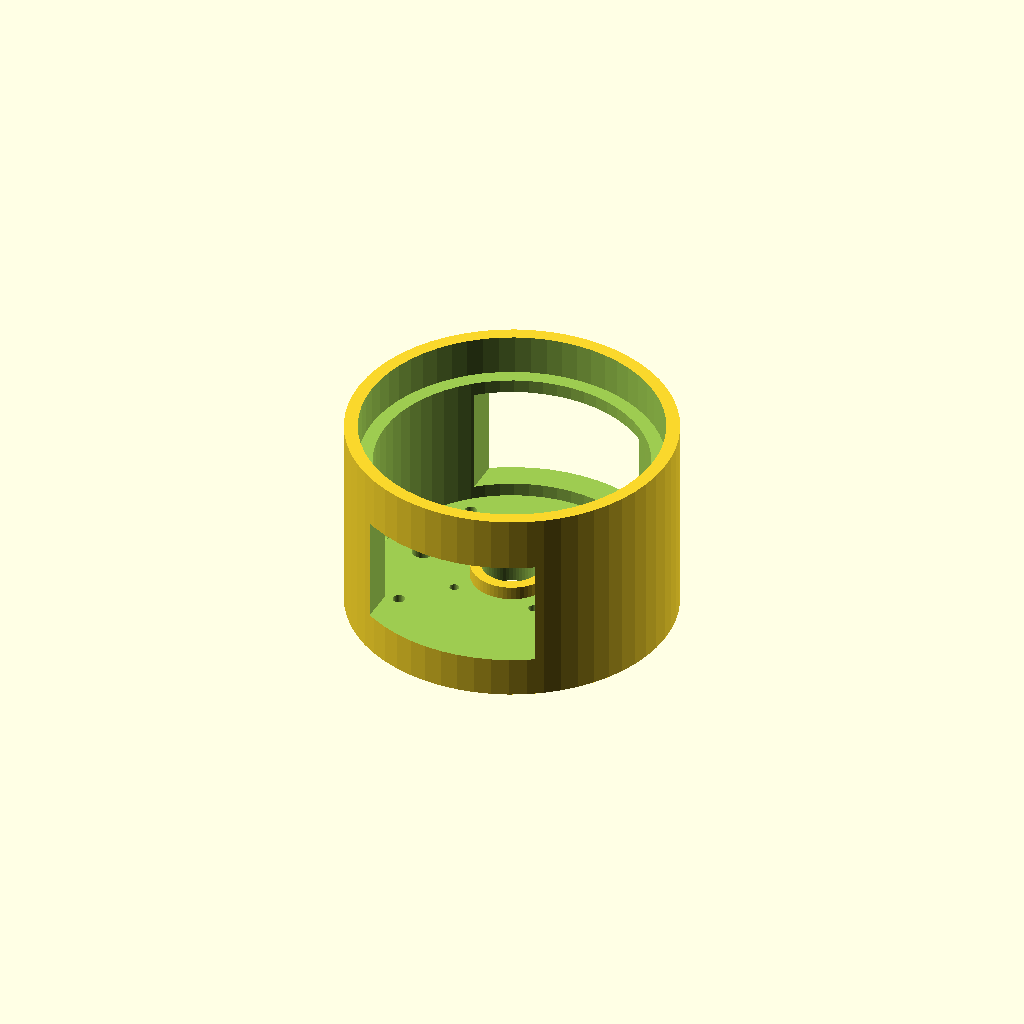
Cell 1 — every parameter at its default value.
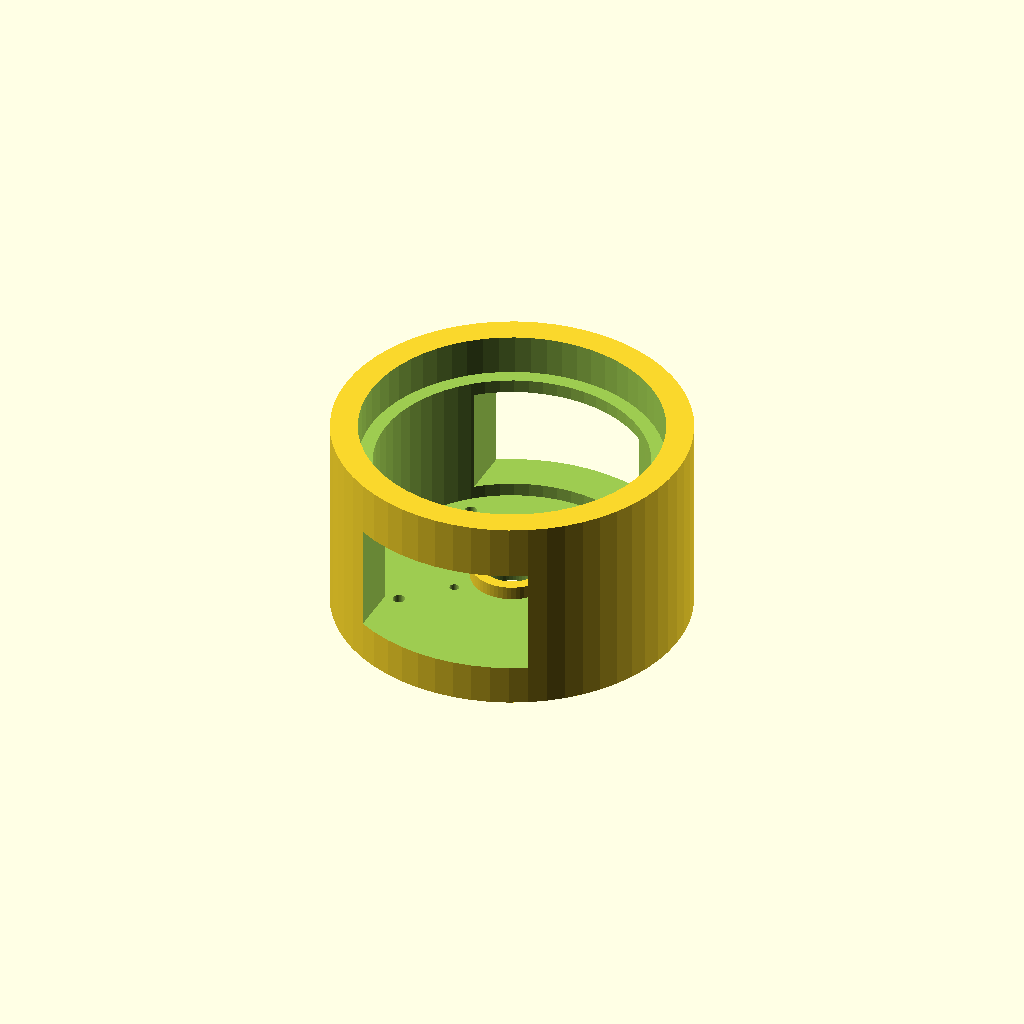
Cell 2: SOCK_WALL = 10 (everything else at default).
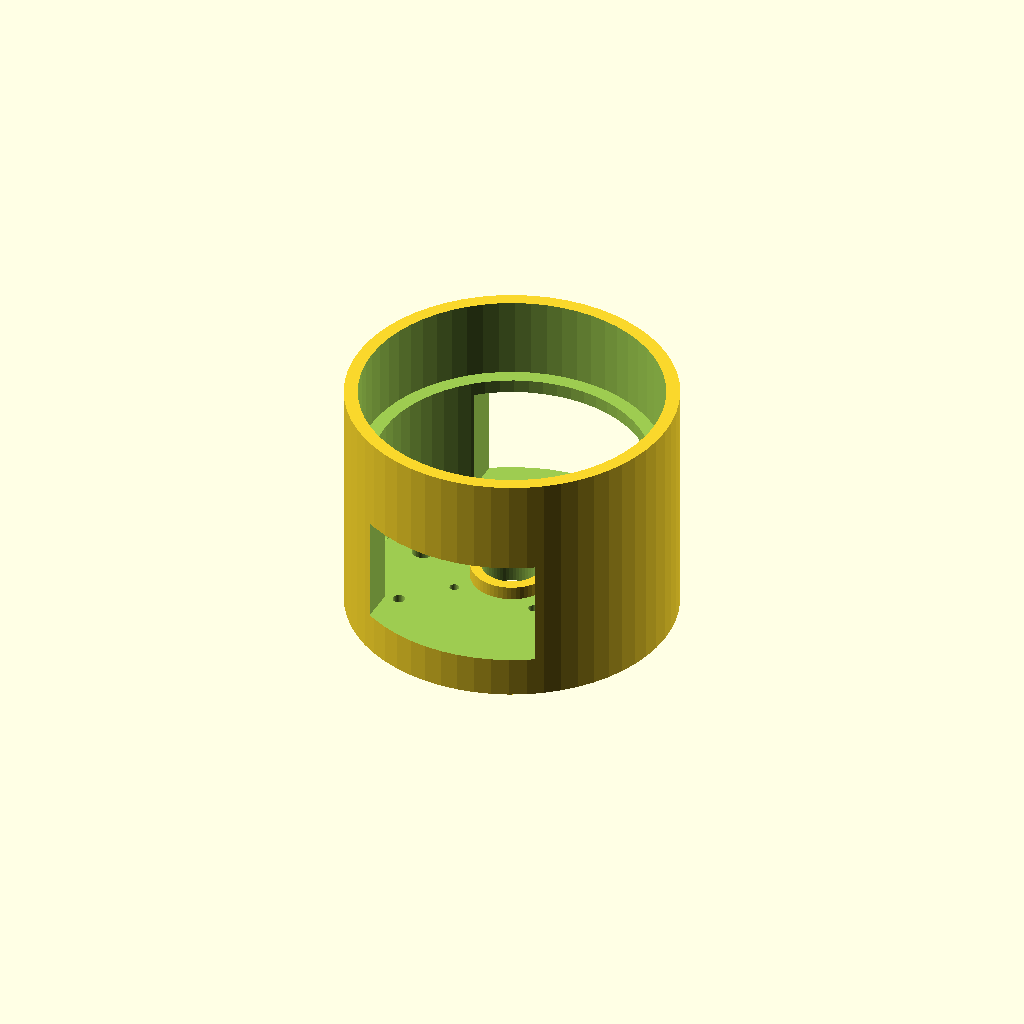
Cell 3 — CUP_SOCK_H set to 30, the other parameters unchanged.
All cells are drawn from one camera (rotation 55°, 0°, 25°, orthographic, colour scheme Cornfield), so only the parameter changes between them.
OpenSCAD source file V2/parts/2_3DPRINT_cup_cage.scad:
// =========================================================================
// [부품] 컵 케이지 (Cup Cage / Piston Housing)
// 가공: 3D 프린팅 (PLA) × 1개
// 원점: 케이지 상면(컵 원통 접촉면) = Z=0, 중심 = XY 원점
// 변경: 외경 CUP_OD→SOCK_OD (소켓 일체형 확장)
// =========================================================================
include <_params.scad>

// 아크릴 파이프 소켓 파라미터
SOCK_ID = ACRYL_OD + GLOBAL_TOLERANCE;  // 106.2mm
SOCK_WALL = 5;
SOCK_OD = SOCK_ID + SOCK_WALL * 2;       // 116.2mm
CUP_SOCK_H = 15;  // 컵 외벽 감싸는 소켓 턱 높이

union() {
    // 케이지 본체 + 소켓 턱 (외경=SOCK_OD)
    difference() {
        translate([0, 0, -CAGE_H]) cylinder(d=SOCK_OD, h=CAGE_H + CUP_SOCK_H);
        // 내부 공간 (피스톤 영역)
        translate([0, 0, -CAGE_H + FLOOR_H])
            cylinder(d=CUP_ID, h=CAGE_H - FLOOR_H + 0.1);
        // 소켓 턱 내경 (컵 OD110 수용)
        translate([0, 0, 0])
            cylinder(d=CUP_OD + GLOBAL_TOLERANCE, h=CUP_SOCK_H + 0.1);
        // 측면 개구부 (냉각/접근)
        translate([-32.5, -SOCK_OD/2 - 10, -CAGE_H + FLOOR_H + 5])
            cube([65, SOCK_OD + 20, CAGE_H - FLOOR_H - 10]);
        // 모터 보스 관통
        translate([0, 0, -CAGE_H - 0.1])
            cylinder(d = MOTOR_BOSS_D + GLOBAL_TOLERANCE, h = FLOOR_H + 0.2);
        // NEMA 17 볼트홀
        for(x = [-MOTOR_PITCH/2, MOTOR_PITCH/2])
            for(y = [-MOTOR_PITCH/2, MOTOR_PITCH/2])
                translate([x, y, -CAGE_H - 1])
                    cylinder(d = MOTOR_HOLE_D, h = FLOOR_H + 3);
        // 브래킷 마운트홀
        for(a = [45, 135, 225, 315])
            rotate([0, 0, a]) translate([Z_MOUNT_PCD/2, 0, -CAGE_H - 1])
                cylinder(d = 4.5, h = FLOOR_H + 2);
        // 배수 드레인
        translate([0, 0, -CAGE_H + FLOOR_H + LEAK_DRAIN_D/2])
            rotate([0, -90, 0])
                cylinder(d = LEAK_DRAIN_D, h = SOCK_OD/2 + 10);
        // 일체형 가이드 부싱 홀 (외경 ø8.0 파이프 가이드용 슬라이딩 공차 적용 ø8.3 관통)
        translate([-DRAIN_RADIUS, 0, -CAGE_H - 1])
            cylinder(d = GUIDE_PIPE_D + 0.3, h = FLOOR_H + 2);
    }
    // 내부 립
    difference() {
        translate([0, 0, -CAGE_H + FLOOR_H])
            cylinder(d=LIP_D, h=LIP_H);
        translate([0, 0, -CAGE_H + FLOOR_H - 0.1])
            cylinder(d = MOTOR_BOSS_D + GLOBAL_TOLERANCE, h = LIP_H + 0.2);
    }
}
Parameter table extracted from the source (name, type, default, range or options):
SOCK_WALL: number, default 5
CUP_SOCK_H: number, default 15
